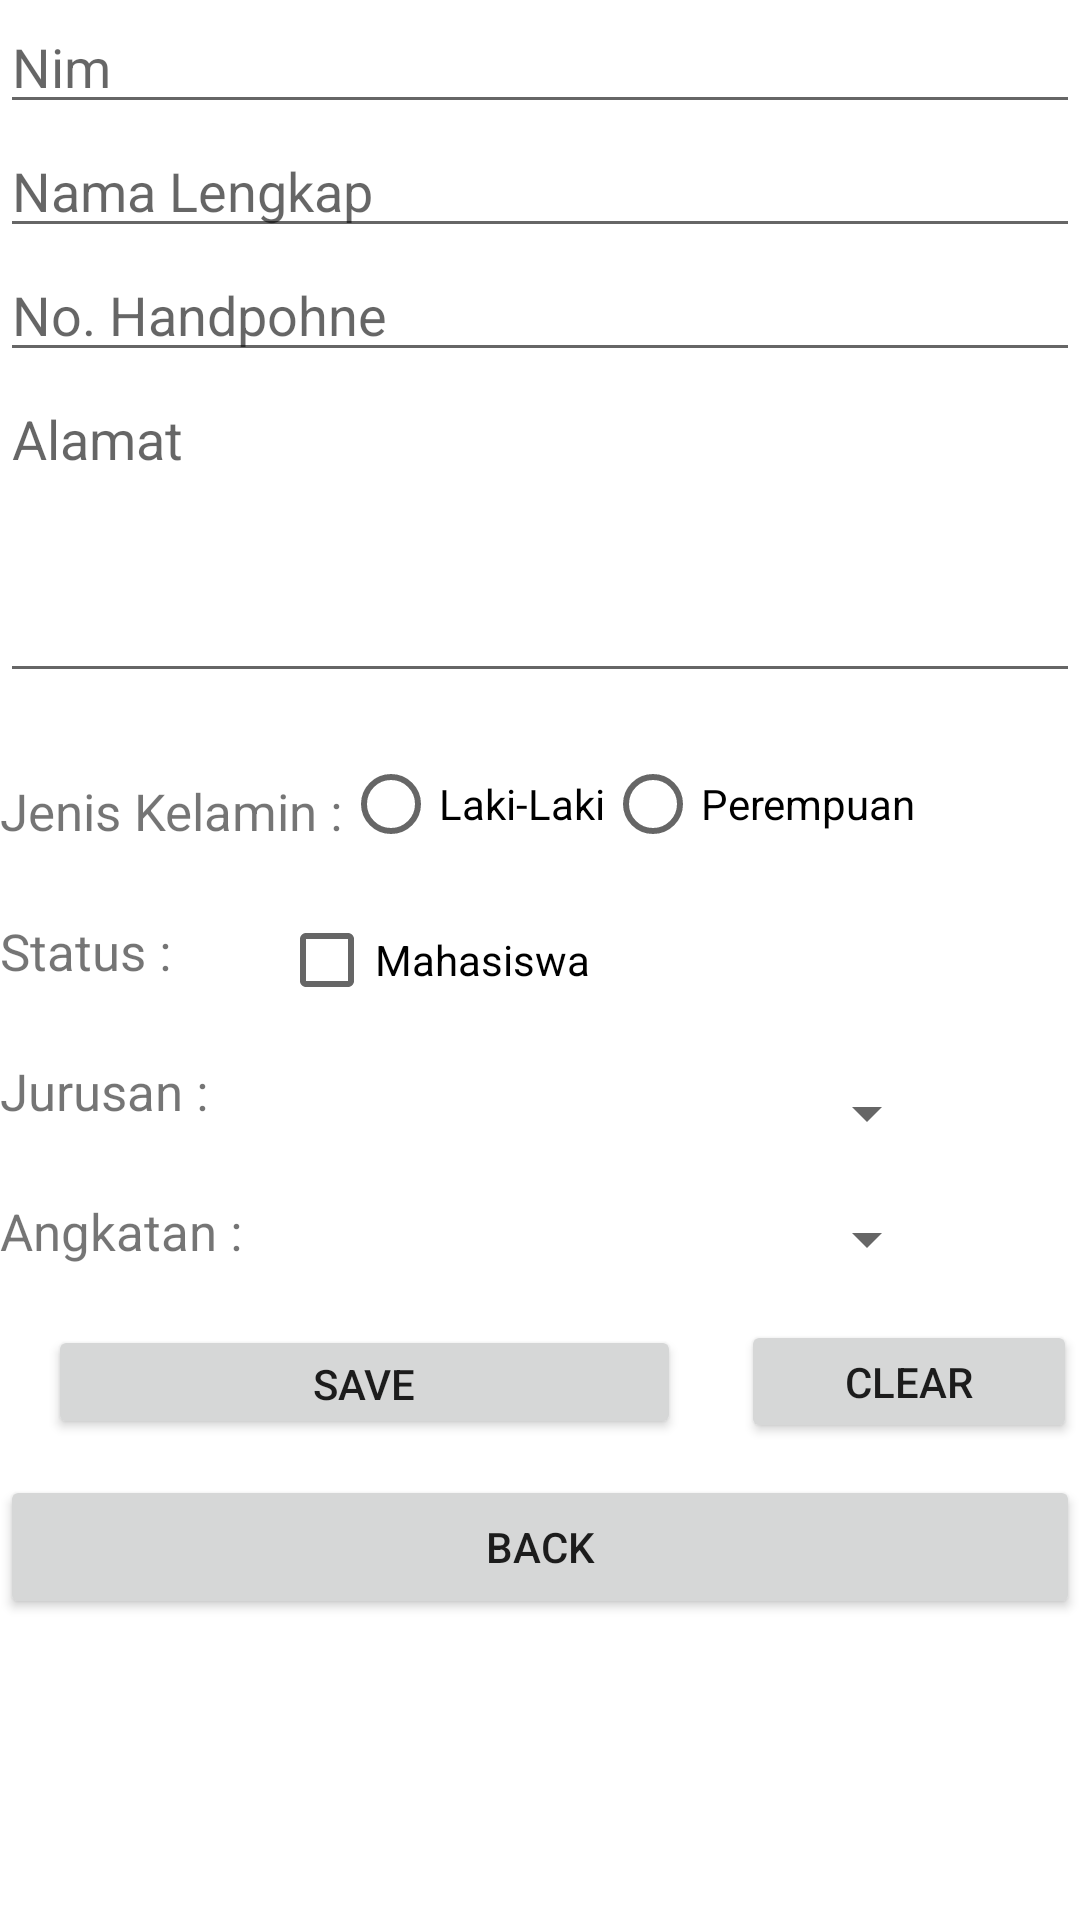

Layout XML and referenced resources for this Android screen:
<!-- AndroidManifest.xml: application theme Theme.Utsrezzaagustin -->
<!-- res/layout/activity_edit.xml -->
<?xml version="1.0" encoding="utf-8"?>
<androidx.constraintlayout.widget.ConstraintLayout xmlns:android="http://schemas.android.com/apk/res/android"
    xmlns:app="http://schemas.android.com/apk/res-auto"
    xmlns:tools="http://schemas.android.com/tools"
    android:layout_width="match_parent"
    android:layout_height="match_parent"
    tools:context=".biodata.EditActivity">
    <EditText
        android:id="@+id/editText_Nim"
        android:layout_width="match_parent"
        android:layout_height="wrap_content"
        android:ems="10"
        android:hint="Nim"
        android:inputType="number"
        app:layout_constraintTop_toTopOf="parent"
        tools:layout_editor_absoluteX="8dp" />
    <EditText
        android:id="@+id/editText_NamaLengkap"
        android:layout_width="match_parent"
        android:layout_height="wrap_content"
        android:ems="10"
        android:hint="Nama Lengkap"
        android:inputType="textPersonName"
        app:layout_constraintTop_toBottomOf="@+id/editText_Nim"
        tools:layout_editor_absoluteX="10dp" />
    <EditText
        android:id="@+id/editText_No_HP"
        android:layout_width="match_parent"
        android:layout_height="wrap_content"
        android:ems="10"
        android:hint="No. Handpohne"
        android:inputType="number"
        app:layout_constraintEnd_toEndOf="parent"
        app:layout_constraintStart_toStartOf="parent"
        app:layout_constraintTop_toBottomOf="@+id/editText_NamaLengkap" />
    <EditText
        android:id="@+id/editText_Alamat" android:layout_width="match_parent"
        android:layout_height="107dp"
        android:ems="10"
        android:gravity="start|top"
        android:hint="Alamat"
        android:inputType="textMultiLine|textPostalAddress"
        app:layout_constraintTop_toBottomOf="@+id/editText_No_HP"
        tools:layout_editor_absoluteX="5dp" />

    <TextView
        android:id="@+id/jk"
        android:layout_width="wrap_content"
        android:layout_height="wrap_content"
        android:layout_marginTop="28dp"
        android:text="Jenis Kelamin :"
        android:textSize="17dp"
        app:layout_constraintEnd_toStartOf="@+id/radioGroup3"
        app:layout_constraintStart_toStartOf="parent"
        app:layout_constraintTop_toBottomOf="@+id/editText_Alamat" />

    <RadioGroup
        android:id="@+id/radioGroup3"
        android:layout_width="wrap_content"
        android:layout_height="wrap_content"
        android:layout_marginTop="13dp"
        android:orientation="horizontal"
        app:layout_constraintStart_toEndOf="@+id/jk"
        app:layout_constraintTop_toBottomOf="@+id/editText_Alamat">
        <RadioButton
            android:id="@+id/radioButton_L"
            android:layout_width="wrap_content"
            android:layout_height="wrap_content"
            android:text="Laki-Laki" />
        <RadioButton
            android:id="@+id/radioButton_P"
            android:layout_width="wrap_content"
            android:layout_height="wrap_content"
            android:text="Perempuan" />
    </RadioGroup>

    <TextView
        android:id="@+id/statu"
        android:layout_width="wrap_content"
        android:layout_height="wrap_content"
        android:layout_marginTop="24dp"
        android:layout_weight="1"
        android:text="Status :"
        android:textSize="17dp"
        app:layout_constraintStart_toStartOf="parent"
        app:layout_constraintTop_toBottomOf="@+id/jk" />

    <CheckBox
        android:id="@+id/checkBox"
        android:layout_width="wrap_content"
        android:layout_height="wrap_content"
        android:layout_marginStart="36dp"
        android:layout_marginTop="4dp"
        android:text="Mahasiswa"
        app:layout_constraintStart_toEndOf="@+id/statu"
        app:layout_constraintTop_toBottomOf="@+id/radioGroup3" />

    <TextView
        android:id="@+id/jur"
        android:layout_width="wrap_content"
        android:layout_height="wrap_content"
        android:layout_marginTop="24dp"
        android:layout_weight="1"
        android:text="Jurusan :"
        android:textSize="17dp"
        app:layout_constraintStart_toStartOf="parent"
        app:layout_constraintTop_toBottomOf="@+id/statu" />

    <Spinner
        android:id="@+id/jurusan"
        android:layout_width="220dp"
        android:layout_height="30dp"
        android:layout_marginTop="12dp"
        android:entries="@array/jurusan"
        app:layout_constraintStart_toStartOf="@+id/checkBox"
        app:layout_constraintTop_toBottomOf="@+id/checkBox" />

    <TextView
        android:id="@+id/angk"
        android:layout_width="wrap_content"
        android:layout_height="wrap_content"
        android:layout_marginTop="24dp"
        android:layout_weight="1"
        android:text="Angkatan :"
        android:textSize="17dp"
        app:layout_constraintStart_toStartOf="parent"
        app:layout_constraintTop_toBottomOf="@+id/jur" />

    <Spinner
        android:id="@+id/angkatan"
        android:layout_width="220dp"
        android:layout_height="30dp"
        android:layout_marginTop="12dp"
        android:entries="@array/angkatan"
        app:layout_constraintStart_toStartOf="@+id/jurusan"
        app:layout_constraintTop_toBottomOf="@+id/jurusan" />

    <Button
        android:id="@+id/button"
        android:layout_width="211dp"
        android:layout_height="38dp"
        android:layout_marginStart="16dp"
        android:layout_marginTop="20dp"
        android:text="save"
        app:layout_constraintStart_toStartOf="parent"
        app:layout_constraintTop_toBottomOf="@+id/angk" />

    <Button
        android:id="@+id/clear"
        android:layout_width="112dp"
        android:layout_height="41dp"
        android:layout_marginStart="20dp"
        android:layout_marginTop="12dp"
        android:text="CLEAR"
        app:layout_constraintEnd_toEndOf="parent"
        app:layout_constraintHorizontal_bias="0.0"
        app:layout_constraintStart_toEndOf="@+id/button"
        app:layout_constraintTop_toBottomOf="@+id/angkatan" />

    <Button
        android:id="@+id/back"
        android:layout_width="match_parent"
        android:layout_height="wrap_content"
        android:layout_marginTop="12dp"
        android:text="BACK"
        app:layout_constraintTop_toBottomOf="@+id/button"
        tools:layout_editor_absoluteX="8dp" />
</androidx.constraintlayout.widget.ConstraintLayout>
<!-- resources referenced by this layout -->
<resources>
  <style name="Theme.Utsrezzaagustin" parent="Theme.MaterialComponents.DayNight.DarkActionBar">
          
          <item name="colorPrimary">@color/purple_500</item>
          <item name="colorPrimaryVariant">@color/purple_700</item>
          <item name="colorOnPrimary">@color/white</item>
          
          <item name="colorSecondary">@color/teal_200</item>
          <item name="colorSecondaryVariant">@color/teal_700</item>
          <item name="colorOnSecondary">@color/black</item>
          
          <item name="android:statusBarColor" tools:targetApi="l">?attr/colorPrimaryVariant</item>
          
      </style>
  <color name="purple_500">#FF6200EE</color>
  <color name="purple_700">#FF3700B3</color>
  <color name="white">#FFFFFFFF</color>
  <color name="teal_200">#FF03DAC5</color>
  <color name="teal_700">#FF018786</color>
  <color name="black">#FF000000</color>
</resources>
